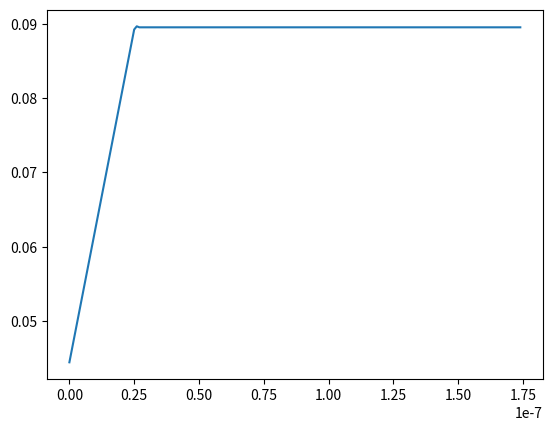

Write the Python code that produced this figure.
import math
from typing import List, Tuple

import numpy as np
import matplotlib.pyplot as plt
import scipy

ELECTRON_MASS = 9.109383719e-31
ELECTRON_CHARGE = -1.602176634e-19
ELECTRIC_CONSTANT = 8.85418781762039e-12 # E0
COULOMB_CONSTANT = 8.9875517923e9  # 1/4piE0
MAX_CHARGE_AT_CATHODE = -1e-10  # think about value


class FlatDiode1DModel:
    nets: List[Tuple[int, float]] = []

    def __init__(
            self,
            voltage: float,  # positive value makes charge flow
            cathode_radius: float,
            anode_radius: float,
            height: float,
            delta_time: float,
            amount_of_cells_between_cathode_and_anode: int,
            charge_increase_rate: float, # should be negative -> charge per second
            electron_leave_speed: float,
            appearance_part: float
    ):
        self.charges_setup = None
        self.dt = delta_time
        self.n = amount_of_cells_between_cathode_and_anode
        self.r1 = cathode_radius
        self.r2 = anode_radius
        self.h = height
        self.big_charges = np.zeros(self.n)
        self.electric_field = np.zeros(self.n)
        self.velocities = np.zeros(self.n)
        self.increase_rate = charge_increase_rate
        self.start_speed = electron_leave_speed
        self.appearance_part = appearance_part
        self.set_voltage(voltage)

    # nets with first value being radius and second value being its charge
    def set_nets(self, nets: List[Tuple[float, float]]):
        withSlots = [(self.round_to_cell(net[0]), net[1]) for net in nets]
        withSlots = filter(lambda net: net[0] >= 0 and net[0] < self.n, withSlots)
        self.nets = sorted(withSlots, key=lambda net: net[0])

    def set_voltage(self, voltage: float):
        self.q_cathode = (-1 * voltage / (2 * COULOMB_CONSTANT) /
                          math.log(self.r2 / self.r1))

    def create_charge_by_poisson(self):
        if self.charges_setup is None:
            n_max = max(1, int(self.n * self.appearance_part)) * 2
            self.charges_setup = scipy.stats.poisson.pmf(np.arange(0, n_max), mu=n_max, loc=-n_max) * 2 * (self.increase_rate * self.dt)
        return self.charges_setup

    def calculate_pref_sum(self):
        # pref sum is n+1 size with 0 showing cathode!
        pref_sum = np.zeros(self.n + 1)
        pref_sum[0] = self.q_cathode
        net_pointer = 0
        for i in range(1, self.n + 1):
            pref_sum[i] = pref_sum[i-1] + self.big_charges[i-1]
            if net_pointer < len(self.nets) and self.nets[net_pointer][0] == i - 1:
                pref_sum[i] += self.nets[net_pointer][1]
                net_pointer += 1
        return pref_sum

    def iterate(self) -> float:
        electric_field = np.zeros(self.n)
        dr = (self.r2 - self.r1) / self.n  # delta r per cell
        start_velocity = max(self.start_speed, dr / self.dt)
        charges = self.create_charge_by_poisson()
        for i in range(0, len(charges)):
            new_q, new_v = self.compose([(self.big_charges[i], self.velocities[i]), (charges[i], start_velocity)])
            self.big_charges[i] = max(new_q, MAX_CHARGE_AT_CATHODE)
            self.velocities[i] = new_v
        # self.big_charges[0] += self.increase_rate * self.dt
        # if self.big_charges[0] < MAX_CHARGE_AT_CATHODE:  # because negative charge
        #     self.big_charges[0] = MAX_CHARGE_AT_CATHODE
        # self.velocities[0] = max(self.start_speed, dr / self.dt)
        pref_sum = self.calculate_pref_sum()
        new_cords = {}
        for i in range(0, self.n):
            if self.big_charges[i] != 0:
                r_i = (self.r1 + i * dr)
                electric_field[i] = (pref_sum[i] - pref_sum[-1] + pref_sum[i+1]) * (2 * COULOMB_CONSTANT) / (r_i * self.h)
                self.velocities[i] += electric_field[i] * ELECTRON_CHARGE / ELECTRON_MASS * self.dt
                new_i = self.round_to_cell(r_i + self.velocities[i] * self.dt)
                if new_i in new_cords:
                    new_cords[new_i].append((self.big_charges[i], self.velocities[i]))
                else:
                    new_cords[new_i] = [(self.big_charges[i], self.velocities[i])]
                self.big_charges[i] = 0
                self.velocities[i] = 0

        amperage = 0
        for new_i, arr in new_cords.items():
            new_q, new_v = self.compose(arr)
            if new_i >= self.n:
                amperage += new_q
            elif new_i < 0:
                continue
            else:
                self.big_charges[new_i] = new_q
                self.velocities[new_i] = new_v
        return amperage / self.dt

    def round_to_cell(self, x):
        if x <= self.r1:
            return -1  # fell on cathode
        if x >= self.r2:
            return self.n  # self.r2
        a = (x - self.r1) / (self.r2 - self.r1) * self.n
        if int(a + 0.5) == int(a):
            return int(a)  # self.r1 + int(a) * ((self.r2 - self.r1) / self.n)
        return int(a) + 1  # self.r1 + (int(a) + 1) * ((self.r2 - self.r1) / self.n)

    def compose(self, arr: List[Tuple[float, float]]) -> Tuple[float, float]:
        new_q = 0
        sum_imp = 0
        for q, v in arr:
            new_q += q
            sum_imp += v*q
        return new_q, sum_imp / new_q


delta_time = 1e-9
estimate_mean_amperage = lambda data, samples: sum(data[-samples:]) / samples
diode = FlatDiode1DModel(1,1e-3, 3e-3, 100e-3, delta_time, 10**3, ELECTRON_CHARGE * 1e18, 10000, 0.01)

if __name__ == '__main__':
    x = []
    y = []
    for i in range(200):
        x.append(i * delta_time)
        y.append(abs(diode.iterate()))
    window_size = 50
    y2 = np.convolve(y, np.ones((window_size,)) / window_size, 'same')
    plt.plot(x[:int(window_size / -2)], y2[:int(window_size / -2)])
    plt.show()
